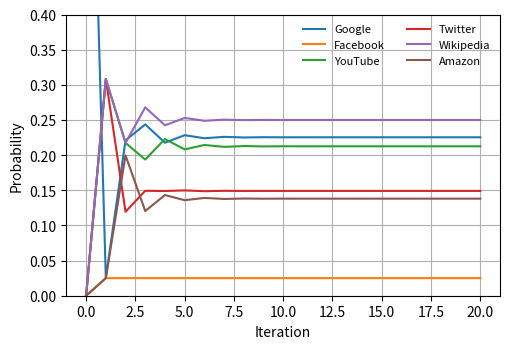

Recreate this plot in Python.
import numpy as np
import networkx as nx
import matplotlib.pyplot as plt

# ----- Graph: nodes and directed edges -----
nodes = ["Google", "Facebook", "YouTube", "Twitter", "Wikipedia", "Amazon"]
edges = [
    ("Google", "YouTube"), ("Google", "Wikipedia"), ("Google", "Twitter"),
    ("Facebook", "Google"), ("Facebook", "YouTube"),
    ("YouTube", "Google"), ("YouTube", "Twitter"), ("YouTube", "Wikipedia"),
    ("Twitter", "YouTube"), ("Twitter", "Wikipedia"), ("Twitter", "Amazon"),
    ("Wikipedia", "Google"), ("Wikipedia", "YouTube"), ("Wikipedia", "Amazon"),
    ("Amazon", "Google"), ("Amazon", "Wikipedia"),
]

N = len(nodes)
idx = {n: i for i, n in enumerate(nodes)}

# ----- Build raw row-stochastic link matrix P_raw -----
P_raw = np.zeros((N, N), dtype=float)
outdeg = {n: 0 for n in nodes}
for u, v in edges:
    outdeg[u] += 1
for u, v in edges:
    i, j = idx[u], idx[v]
    P_raw[i, j] += 1.0 / outdeg[u]  # each outlink equally likely

# Handle possible dangling nodes (none here; kept for robustness)
for n in nodes:
    if outdeg[n] == 0:
        P_raw[idx[n], :] = 1.0 / N

# ----- Google/Markov matrix with damping (teleport) -----
alpha = 0.85
G = alpha * P_raw + (1 - alpha) / N * np.ones((N, N))
assert np.allclose(G.sum(axis=1), 1.0)  # rows sum to 1

# ----- Power iteration & history (start from a one-hot for visible transients) -----
T = 20                           # number of iterations to plot
pi = np.zeros(N); pi[idx["Google"]] = 1.0   # start at Google
history = [pi.copy()]
for _ in range(T):
    pi = pi @ G                  # left-eigenvector iteration
    history.append(pi.copy())
history = np.vstack(history)     # shape (T+1, N)

# ----- (Optional) stationary check with networkx -----
Gnx = nx.DiGraph()
Gnx.add_nodes_from(nodes)
Gnx.add_edges_from(edges)
pr = nx.pagerank(Gnx, alpha=alpha)
pi_nx = np.array([pr[n] for n in nodes])
# print("Stationary (nx):", dict(zip(nodes, np.round(pi_nx, 6))))

# ----- Plot -----
plt.figure(figsize=(5.2, 3.6))
for j, name in enumerate(nodes):
    plt.plot(history[:, j], label=name)
plt.xlabel("Iteration")
plt.ylabel("Probability")
plt.ylim(0.0, 0.4)         
plt.grid(True)
plt.legend(loc="upper right", fontsize=8, ncol=2, frameon=False)
plt.tight_layout()

# Save and show
out_path = "pagerank_web.png"
plt.savefig(out_path, dpi=200, bbox_inches="tight")
plt.show()
print(f"Saved plot to {out_path}")
